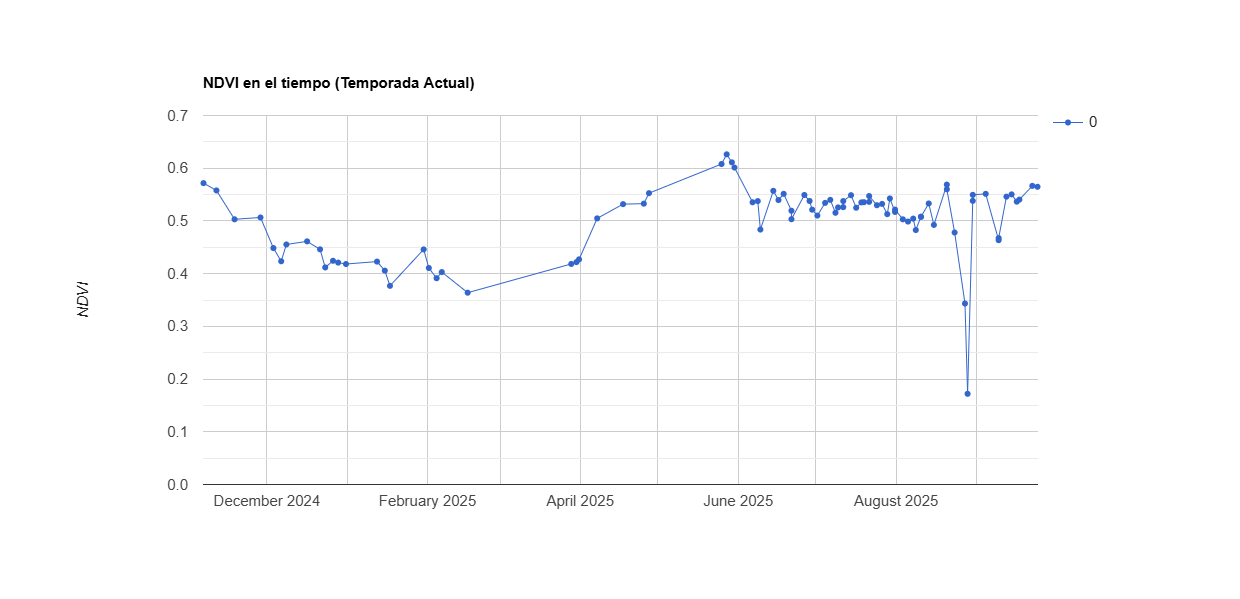

Source data for this figure (header and first rows):
system:time_start, 0
Nov 6, 2024, 0.572
Nov 11, 2024, 0.558
Nov 18, 2024, 0.503
Nov 28, 2024, 0.507
Dec 3, 2024, 0.449
Dec 6, 2024, 0.423
Dec 8, 2024, 0.455
Dec 16, 2024, 0.461
Dec 21, 2024, 0.446
Dec 23, 2024, 0.412
Dec 26, 2024, 0.424
Dec 28, 2024, 0.421
Dec 31, 2024, 0.418
Jan 12, 2025, 0.423
Jan 15, 2025, 0.406
Jan 17, 2025, 0.377
Jan 30, 2025, 0.446
Feb 1, 2025, 0.411
Feb 4, 2025, 0.391
Feb 6, 2025, 0.403
Feb 16, 2025, 0.364
Mar 28, 2025, 0.418
Mar 30, 2025, 0.422
Mar 31, 2025, 0.427
Apr 7, 2025, 0.505
Apr 17, 2025, 0.532
Apr 25, 2025, 0.533
Apr 27, 2025, 0.553
May 25, 2025, 0.608
May 27, 2025, 0.626
May 29, 2025, 0.611
May 30, 2025, 0.601
Jun 6, 2025, 0.535
Jun 8, 2025, 0.538
Jun 9, 2025, 0.484
Jun 14, 2025, 0.557
Jun 16, 2025, 0.54
Jun 18, 2025, 0.551
Jun 21, 2025, 0.519
Jun 21, 2025, 0.503
Jun 26, 2025, 0.549
Jun 28, 2025, 0.538
Jun 29, 2025, 0.521
Jul 1, 2025, 0.51
Jul 4, 2025, 0.534
Jul 6, 2025, 0.54
Jul 8, 2025, 0.515
Jul 9, 2025, 0.526
Jul 11, 2025, 0.526
Jul 11, 2025, 0.538
Jul 14, 2025, 0.549
Jul 16, 2025, 0.525
Jul 18, 2025, 0.535
Jul 19, 2025, 0.536
Jul 21, 2025, 0.536
Jul 21, 2025, 0.547
Jul 24, 2025, 0.53
Jul 26, 2025, 0.532
Jul 28, 2025, 0.513
Jul 29, 2025, 0.543
... 26 more rows
